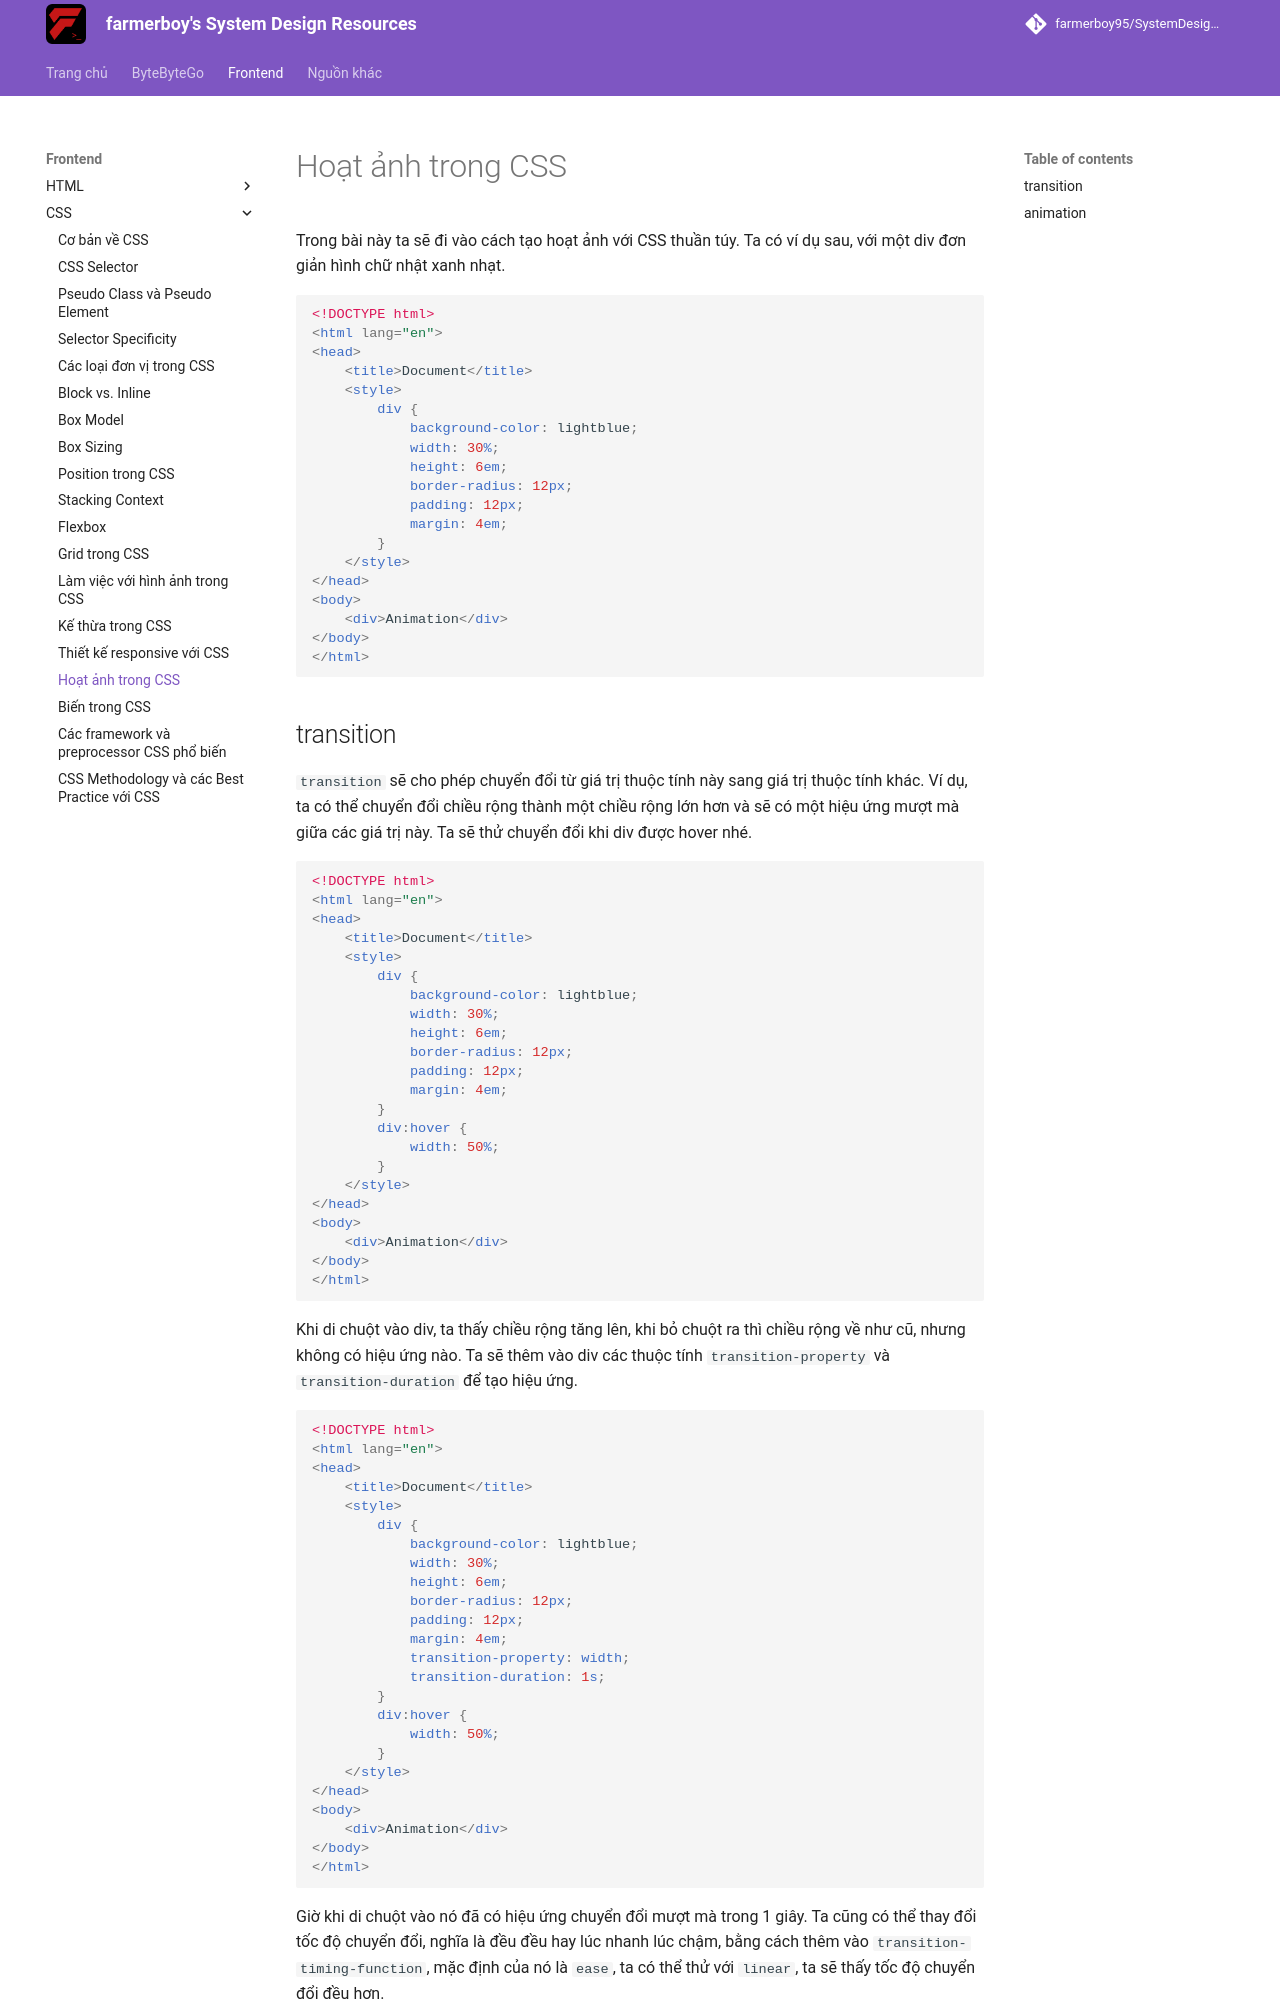

repository: farmerboy95/SystemDesignResources · page: frontend/css/css-animation/index.html · generator: mkdocs

# Hoạt ảnh trong CSS

Trong bài này ta sẽ đi vào cách tạo hoạt ảnh với CSS thuần túy. Ta có ví dụ sau, với một div đơn giản hình chữ nhật xanh nhạt.

```html
<!DOCTYPE html>
<html lang="en">
<head>
    <title>Document</title>
    <style>
        div {
            background-color: lightblue;
            width: 30%;
            height: 6em;
            border-radius: 12px;
            padding: 12px;
            margin: 4em;
        }
    </style>
</head>
<body>
    <div>Animation</div>
</body>
</html>
```
<apprun-play style="height:300px" hide_button="true"></apprun-play>
